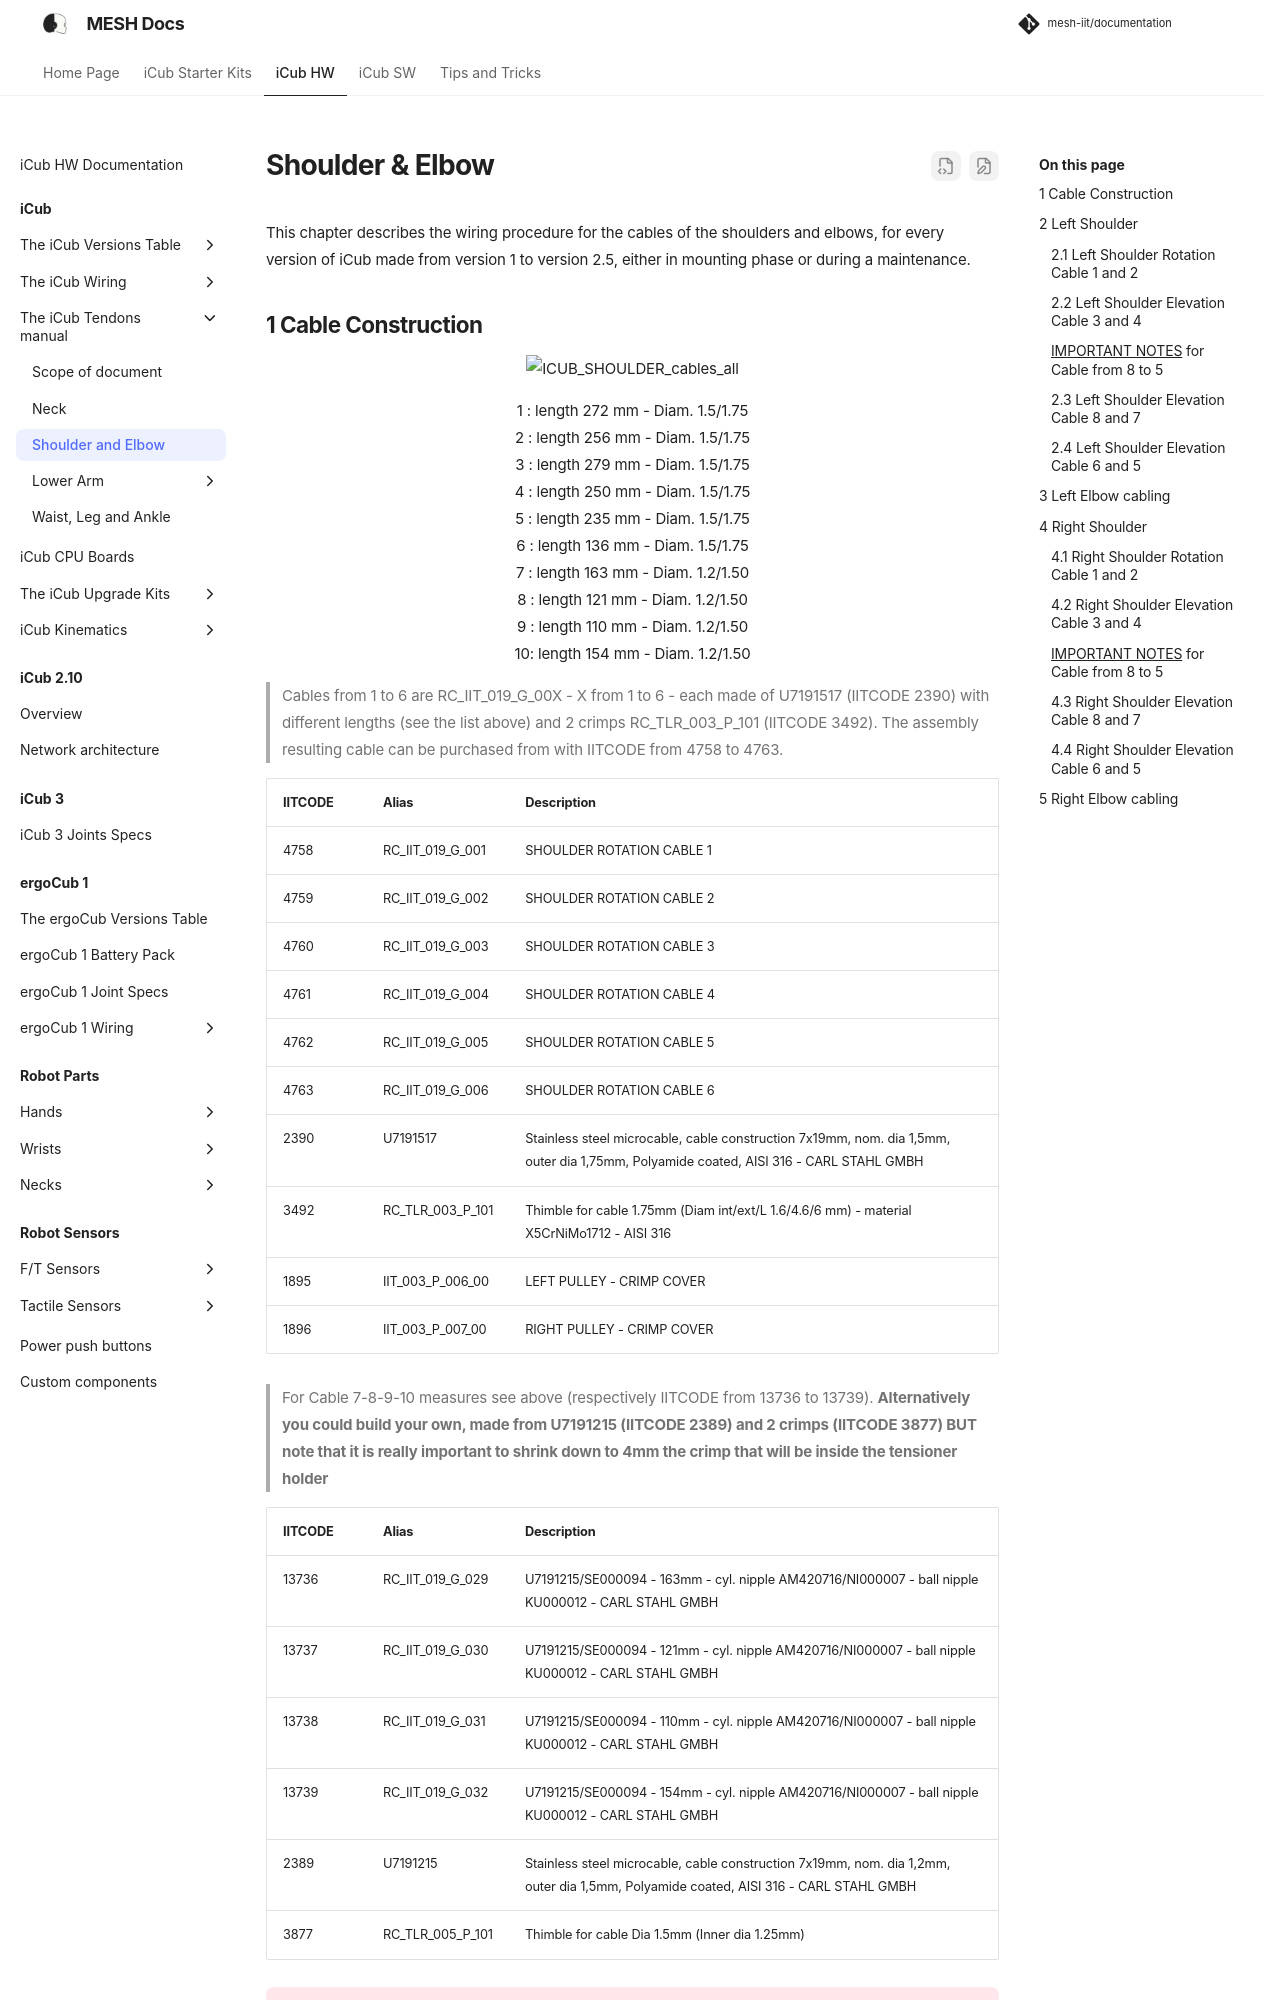

repository: martinaxgloria/documentation · page: icub_tendons/shoulder_elbow/index.html · generator: mkdocs

# Shoulder & Elbow

This chapter describes the wiring procedure for the cables of the shoulders and elbows, for every version of iCub made from version 1 to version 2.5, either in mounting phase or during a maintenance.

<!--
Spalle e gomiti
Il presente Capitolo descrive la procedura di cablaggio dei cavi delle spalle e dei gomiti di tutte le versioni dei Robot realizzati dalla versione 1 alla versione 2.5, sia in fase di costruzione che in fase di manutenzione
-->

## 1	Cable Construction

<figure markdown="span">
  ![ICUB_SHOULDER_cables_all](img/shoulder/ICUB_SHOULDER_cables_all.png)
</figure>
<center> 1  : length 272 mm - Diam. 1.5/1.75</center>
<center> 2  : length 256 mm - Diam. 1.5/1.75</center>
<center> 3  : length 279 mm - Diam. 1.5/1.75 </center>
<center> 4  : length 250 mm - Diam. 1.5/1.75</center>
<center> 5  : length 235 mm - Diam. 1.5/1.75</center>
<center> 6  : length 136 mm - Diam. 1.5/1.75</center>
<center> 7  : length 163 mm - Diam. 1.2/1.50</center>
<center> 8  : length 121 mm -  Diam. 1.2/1.50</center>
<center> 9  : length 110 mm - Diam. 1.2/1.50</center>
<center> 10: length 154 mm - Diam. 1.2/1.50</center>

> Cables from 1 to 6 are RC_IIT_019_G_00X - X from 1 to 6 - each made of U7191517 (IITCODE 2390) with different lengths (see the list above) and 2 crimps RC_TLR_003_P_101 (IITCODE 3492). The assembly resulting cable can be purchased from with IITCODE from 4758 to 4763.
<!-- 
Gli IITCODE dei cavi da 1 a 6 sono da 4758 a 4763. Vengono realizzati mediante cavo di acciaio U7191517 codice IIT 2390 e n. 2 crimp codice IIT 3492. Le misure sono presenti nella lista
-->

|IITCODE   |Alias |Description      |
|---|---|---|
|4758|RC_IIT_019_G_001|SHOULDER ROTATION CABLE 1|
|4759|RC_IIT_019_G_002|SHOULDER ROTATION CABLE 2|
|4760|RC_IIT_019_G_003|SHOULDER ROTATION CABLE 3|
|4761|RC_IIT_019_G_004|SHOULDER ROTATION CABLE 4|
|4762|RC_IIT_019_G_005|SHOULDER ROTATION CABLE 5|
|4763|RC_IIT_019_G_006|SHOULDER ROTATION CABLE 6|
|2390   |U7191517|Stainless steel microcable, cable construction 7x19mm, nom. dia 1,5mm, outer dia 1,75mm, Polyamide coated, AISI 316 - CARL STAHL GMBH   |
|3492   |RC_TLR_003_P_101  |Thimble for cable 1.75mm (Diam int/ext/L 1.6/4.6/6 mm) - material X5CrNiMo1712 - AISI 316   |
|1895|IIT_003_P_006_00|LEFT PULLEY - CRIMP COVER|
|1896|IIT_003_P_007_00 |RIGHT PULLEY - CRIMP COVER|


> For Cable 7-8-9-10 measures see above (respectively IITCODE from 13736 to 13739). **Alternatively you could build your own, made from U7191215 (IITCODE 2389) and 2 crimps (IITCODE 3877) BUT note that it is really important to shrink down to 4mm the crimp that will be inside the tensioner holder**

<!-- 
Per i cavi 7-8-9-10 fare riferimento a descrizione in IITCODE 13736-7-8-9
-->

|IITCODE   |Alias|Description      |
|---|---|---|
|13736|RC_IIT_019_G_029|U7191215/SE000094 - 163mm - cyl. nipple AM420716/NI000007 - ball nipple KU000012 - CARL STAHL GMBH|
|13737|	RC_IIT_019_G_030|U7191215/SE000094 - 121mm - cyl. nipple AM420716/NI000007 - ball nipple KU000012 - CARL STAHL GMBH|
|13738|RC_IIT_019_G_031 |U7191215/SE000094 - 110mm - cyl. nipple AM420716/NI000007 - ball nipple KU000012 - CARL STAHL GMBH|
|13739|	RC_IIT_019_G_032 |U7191215/SE000094 - 154mm - cyl. nipple AM420716/NI000007 - ball nipple KU000012 - CARL STAHL GMBH|
|2389| U7191215 |Stainless steel microcable, cable construction 7x19mm, nom. dia 1,2mm, outer dia 1,5mm, Polyamide coated, AISI 316 - CARL STAHL GMBH|
|3877| RC_TLR_005_P_101 |Thimble for cable Dia 1.5mm (Inner dia 1.25mm)|


!!! danger "The cabling sequence for the shoulder is the following:"
    <h4><center>**(1 - 2) - (3 - 4) - (8 - 7) - (6 - 5)**</center></h4>

<!--
Consiglio
La sequenza del  cablaggio dei cavi spalla è la seguente:   Cavo n. (1-2) - (3-4) - (8-7) - (6-5)
-->
